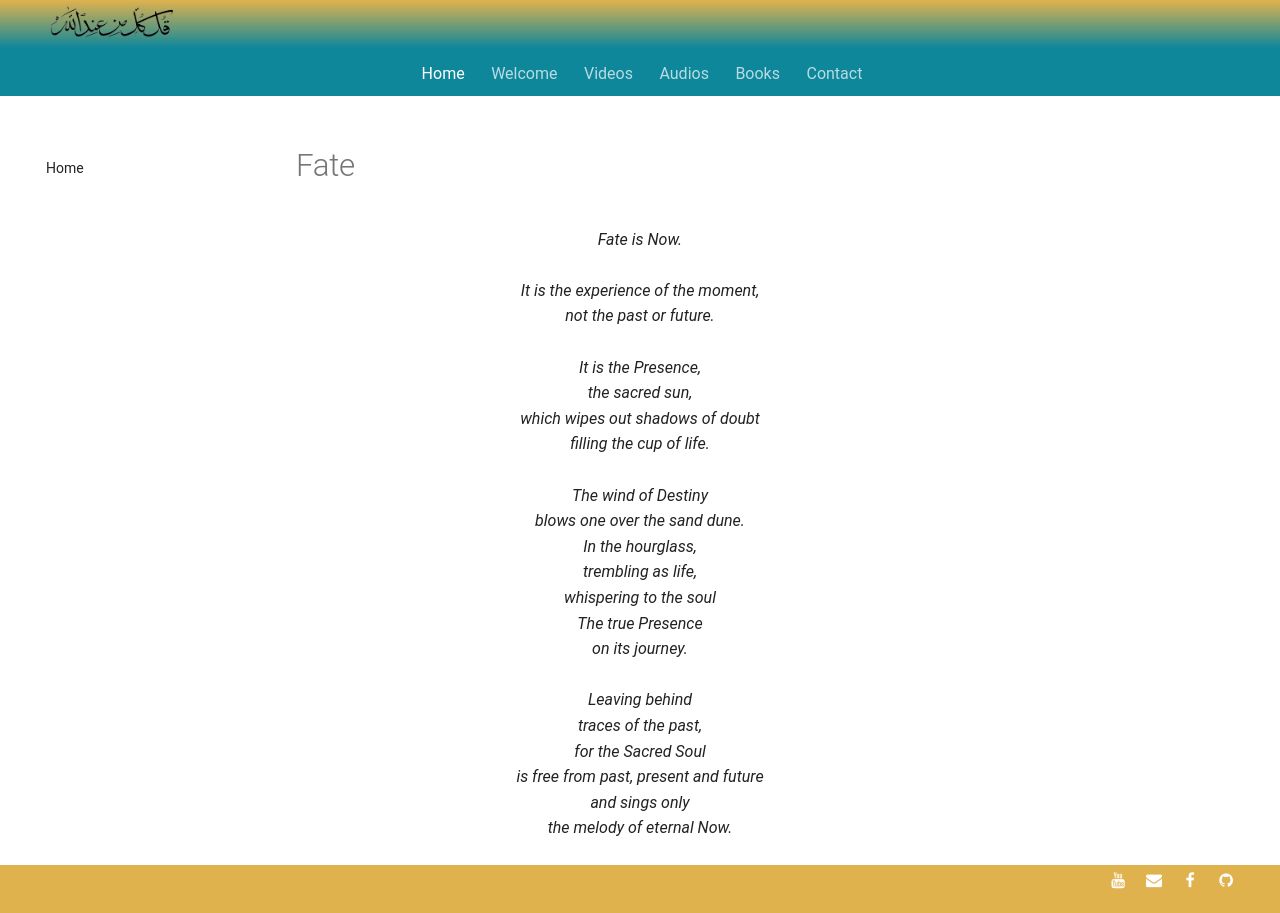

repository: SFH-Foundation/sfhfoundation · page: poetry/beginnings-end/fate/index.html · generator: mkdocs

---
title: Fate
description: Timeless Sufi poetry for the soul
image: poetry/beginnings-end/img/sfh_self.jpg
---

# Fate

<div class="aphorism-text">

Fate is Now.  <br/>
  <br/>
It is the experience of the moment,  <br/>
not the past or future.  <br/>
  <br/>
It is the Presence,  <br/>
the sacred sun,  <br/>
which wipes out shadows of doubt  <br/>
filling the cup of life.  <br/>
  <br/>
The wind of Destiny  <br/>
blows one over the sand dune.  <br/>
In the hourglass,  <br/>
trembling as life,  <br/>
whispering to the soul  <br/>
The true Presence  <br/>
on its journey.  <br/>
  <br/>
Leaving behind  <br/>
traces of the past,  <br/>
for the Sacred Soul  <br/>
is free from past, present and future  <br/>
and sings only  <br/>
the melody of eternal Now. <br/> 

</div>
